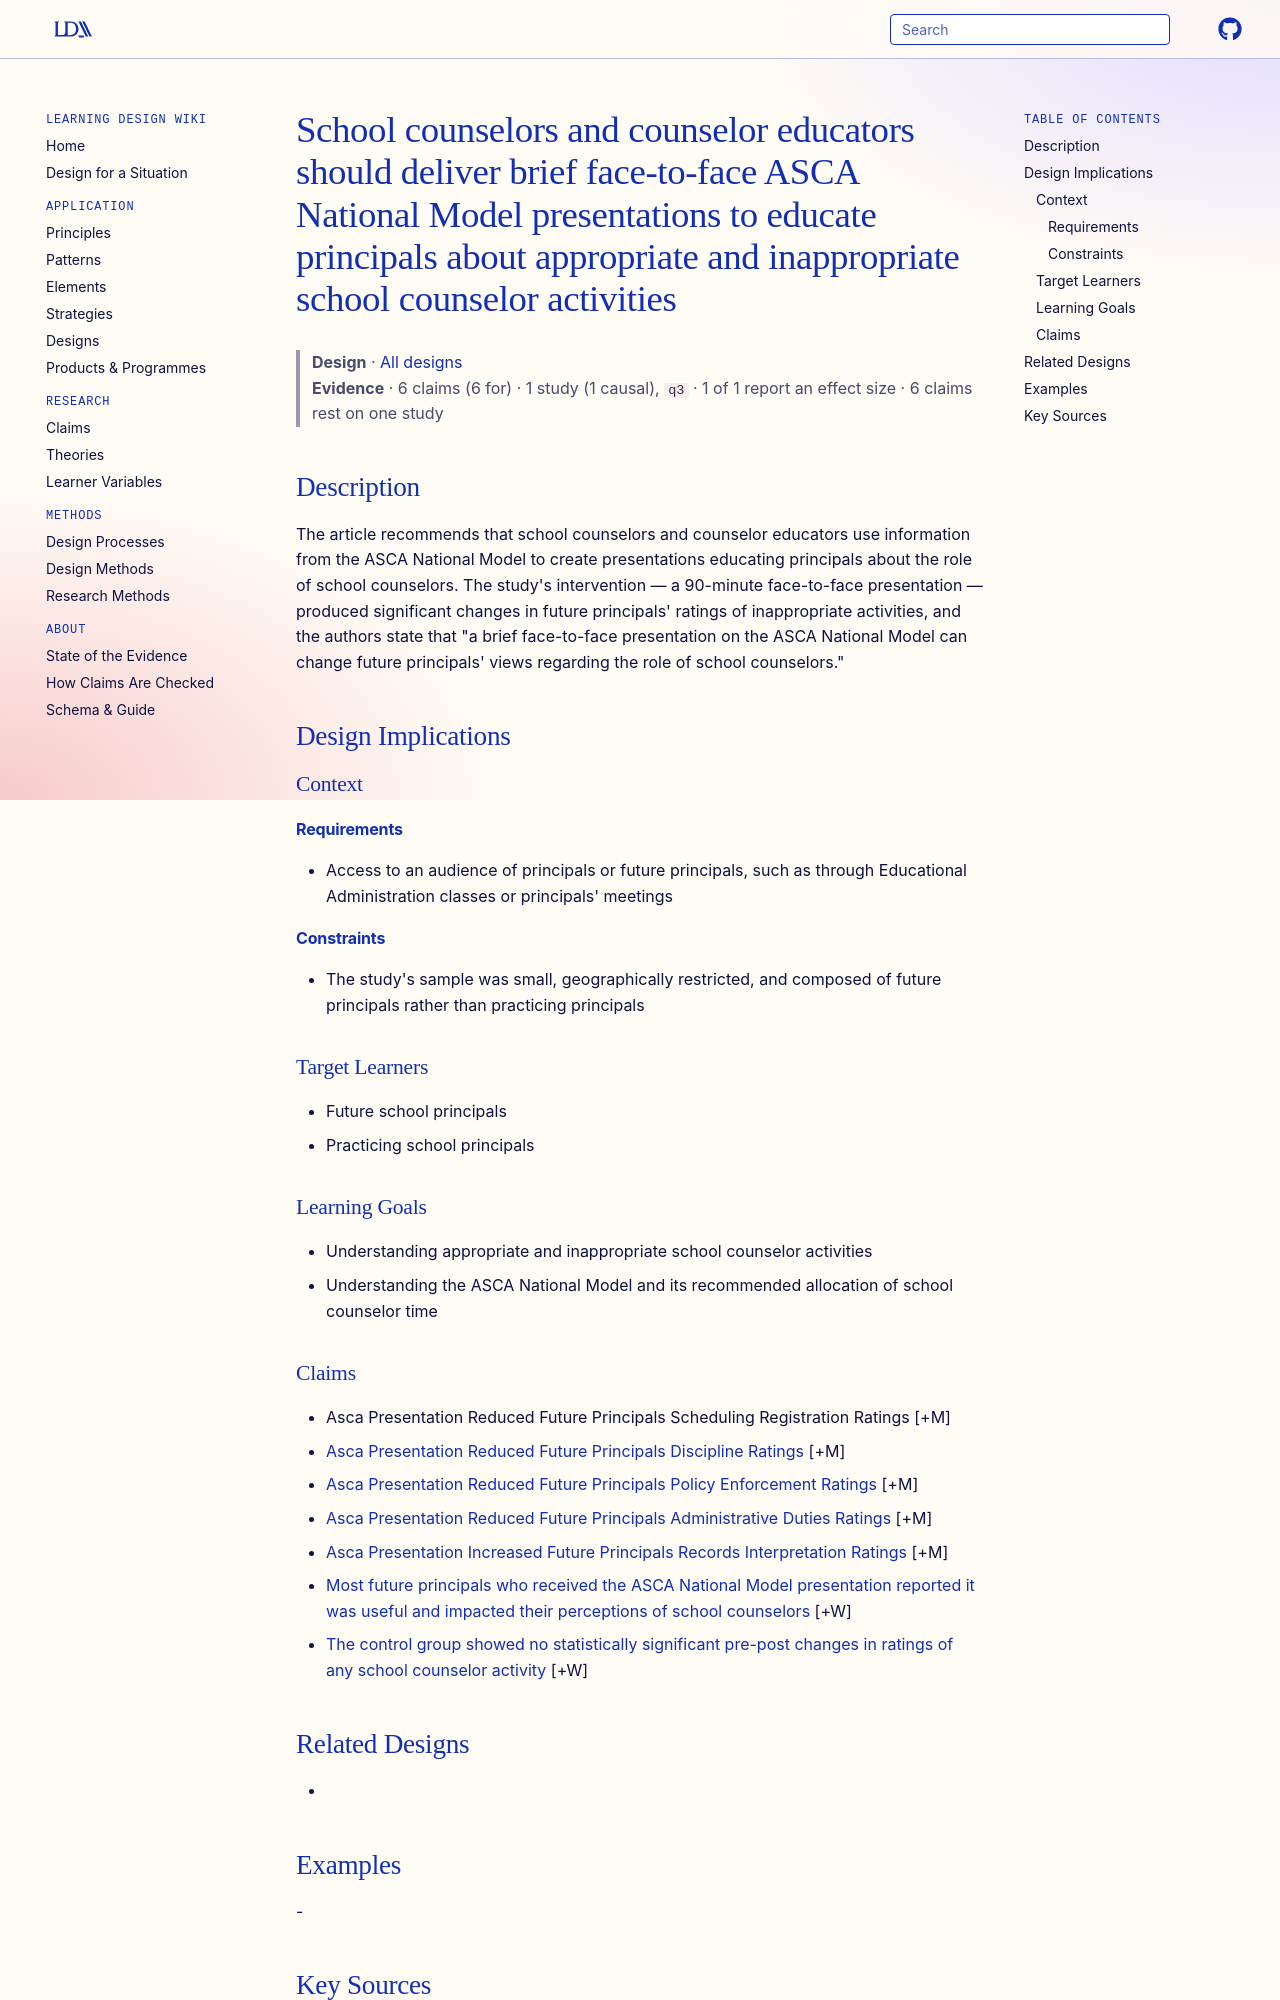

repository: Learning-Design-Alliance/learning-wiki · page: designs/brief-face-to-face-asca-presentation-principal-education/index.html · generator: mkdocs

---
type: design
id: brief-face-to-face-asca-presentation-principal-education
title: School counselors and counselor educators should deliver brief face-to-face ASCA National Model presentations to educate principals about appropriate and inappropriate school counselor activities
description: The article recommends that school counselors and counselor educators use information from the ASCA National Model to create presentations educating principals about the role of school counselors.
status: review
generated:
  by: "process:settle-candidates"
  at: 2026-11-03
sources:
  - id: bringman-2010
    resource: "https://eric.ed.gov/?id=EJ933449"
    title: "Bringman, N. M., Mueller, S. M., & Lee, S. M. (2010). Educating future school principals regarding the role of professional school counselors. Journal of School Counseling, 8(6). https://eric.ed.gov/?id=EJ933449"
    author: "Bringman, N. M., Mueller, S. M., & Lee, S. M"
---

# School counselors and counselor educators should deliver brief face-to-face ASCA National Model presentations to educate principals about appropriate and inappropriate school counselor activities

> **Design** · [All designs](index.md)
> **Evidence** · 6 claims (6 for) · 1 study (1 causal), `q3` · 1 of 1 report an effect size · 6 claims rest on one study

## Description
The article recommends that school counselors and counselor educators use information from the ASCA National Model to create presentations educating principals about the role of school counselors. The study's intervention — a 90-minute face-to-face presentation — produced significant changes in future principals' ratings of inappropriate activities, and the authors state that "a brief face-to-face presentation on the ASCA National Model can change future principals' views regarding the role of school counselors."

## Design Implications

### Context
#### Requirements
- Access to an audience of principals or future principals, such as through Educational Administration classes or principals' meetings
#### Constraints
- The study's sample was small, geographically restricted, and composed of future principals rather than practicing principals

### Target Learners
- Future school principals
- Practicing school principals

### Learning Goals
- Understanding appropriate and inappropriate school counselor activities
- Understanding the ASCA National Model and its recommended allocation of school counselor time
